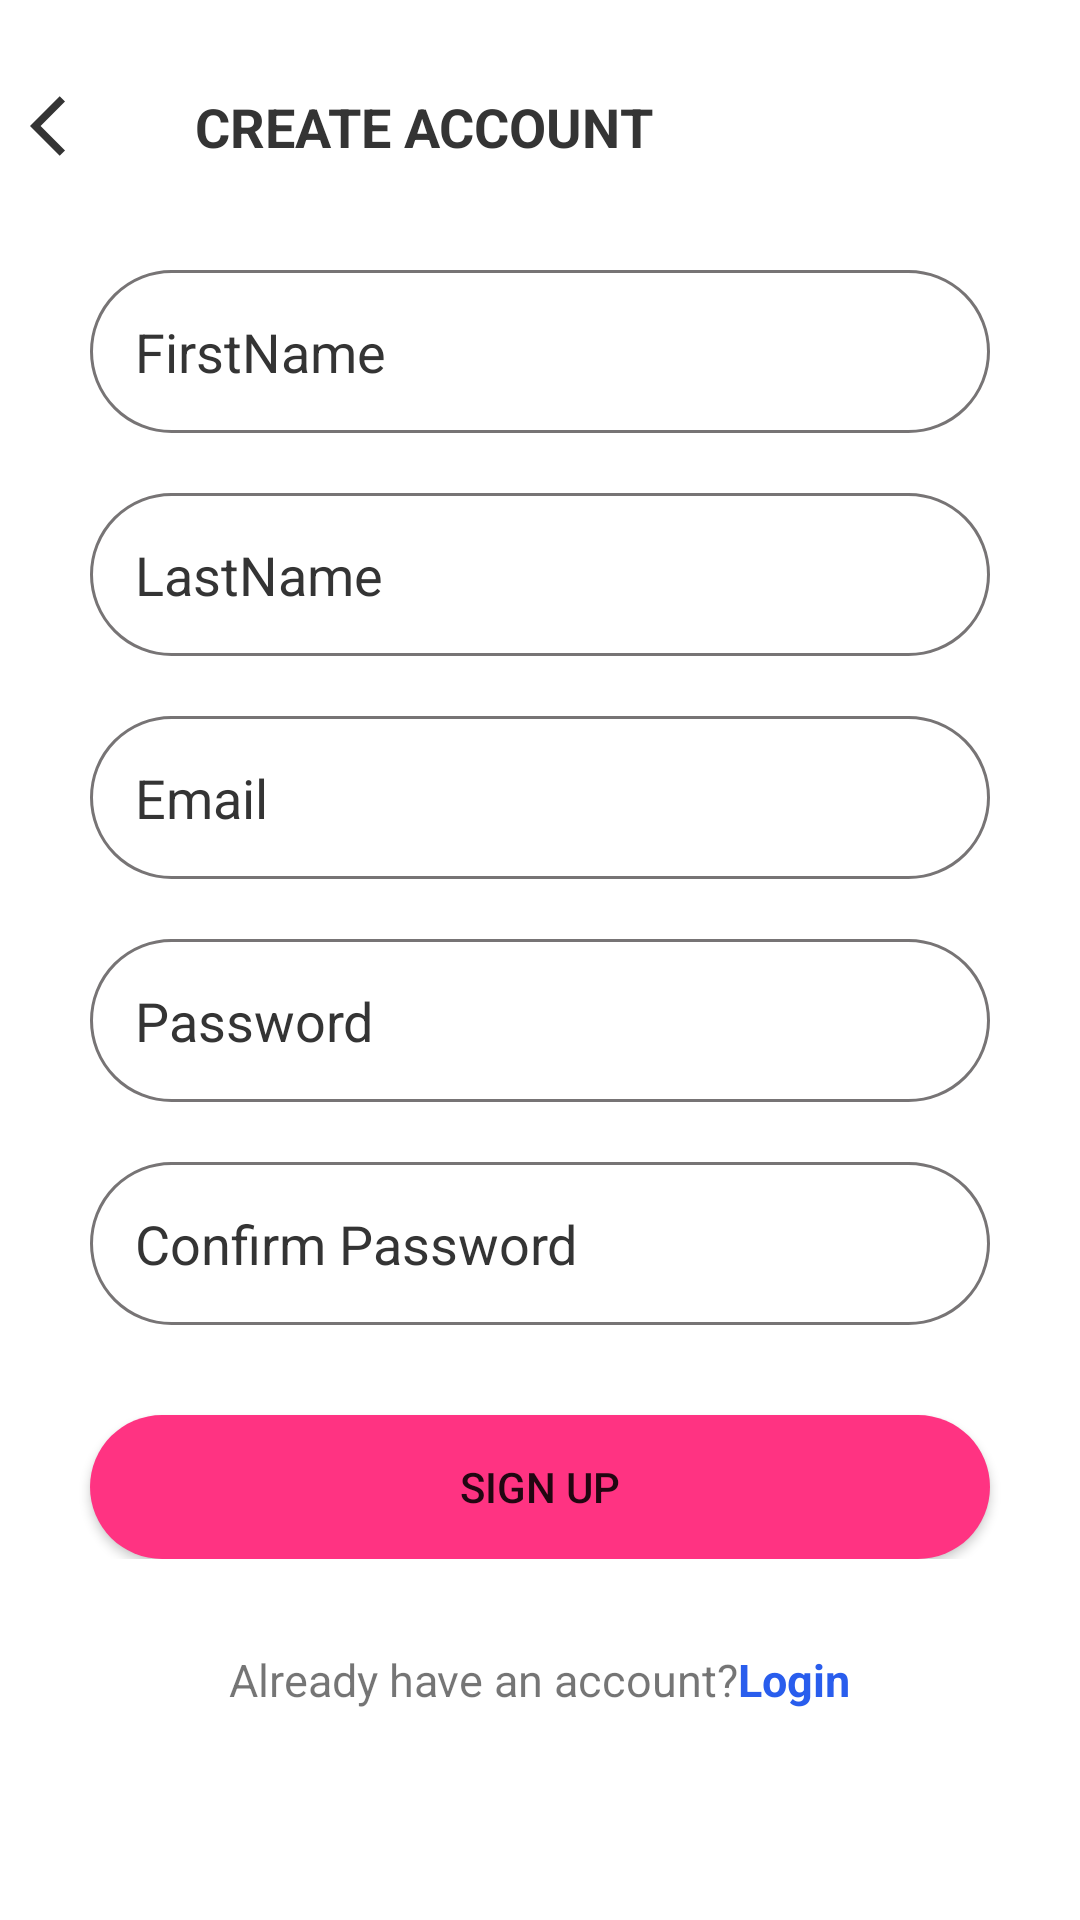

The Android layout XML behind this screen, and the referenced resources:
<!-- AndroidManifest.xml: application theme Theme.DroidWeekOne -->
<!-- res/layout/activity_register.xml -->
<?xml version="1.0" encoding="utf-8"?>
<LinearLayout xmlns:android="http://schemas.android.com/apk/res/android"
    xmlns:app="http://schemas.android.com/apk/res-auto"
    xmlns:tools="http://schemas.android.com/tools"
    android:layout_width="match_parent"
    android:layout_height="match_parent"
    android:layout_margin="20dp"
    android:orientation="vertical"
    tools:context=".ForgotPassword">

    <LinearLayout
        android:layout_width="match_parent"
        android:layout_height="wrap_content"
        android:layout_marginTop="20dp"
        android:padding="10dp"
        android:orientation="horizontal">

        <ImageView
            android:id="@+id/back_image"
            android:layout_width="wrap_content"
            android:layout_height="wrap_content"
            android:src="@drawable/ic_arrow_back" />

        <TextView
            android:layout_marginStart="25dp"
            android:layout_width="wrap_content"
            android:layout_height="match_parent"
            android:text="@string/create_account"
            android:textStyle="bold"
            android:textColor="@color/black"
            android:textSize="18sp"/>

    </LinearLayout>

    <LinearLayout
        android:layout_width="match_parent"
        android:layout_height="wrap_content"
        android:layout_margin="20dp"
        android:orientation="vertical">

        <EditText
            android:id="@+id/firstName"
            android:layout_width="match_parent"
            android:layout_height="wrap_content"
            android:layout_marginStart="10dp"
            android:layout_marginEnd="10dp"
            android:layout_marginBottom="20dp"
            android:background="@drawable/white_background"
            android:drawableLeft="@drawable/ic_account"
            android:drawablePadding="10dp"
            android:hint="@string/firstname"
            android:inputType="textEmailAddress"
            android:padding="15dp"
            android:textColorHint="@color/black"/>
        <EditText
            android:id="@+id/lastName"
            android:layout_width="match_parent"
            android:layout_height="wrap_content"
            android:layout_marginStart="10dp"
            android:layout_marginEnd="10dp"
            android:layout_marginBottom="20dp"
            android:background="@drawable/white_background"
            android:drawableLeft="@drawable/ic_account"
            android:drawablePadding="10dp"
            android:hint="@string/lastname"
            android:inputType="textEmailAddress"
            android:padding="15dp"
            android:textColorHint="@color/black"/>
        <EditText
            android:id="@+id/input_email_register"
            android:layout_width="match_parent"
            android:layout_height="wrap_content"
            android:layout_marginStart="10dp"
            android:layout_marginEnd="10dp"
            android:layout_marginBottom="20dp"
            android:background="@drawable/white_background"
            android:drawableLeft="@drawable/ic_email"
            android:drawablePadding="10dp"
            android:hint="@string/email"
            android:inputType="textEmailAddress"
            android:padding="15dp"
            android:textColorHint="@color/black"/>
        <EditText
            android:id="@+id/input_password"
            android:layout_width="match_parent"
            android:layout_height="wrap_content"
            android:layout_marginStart="10dp"
            android:layout_marginEnd="10dp"
            android:layout_marginBottom="20dp"
            android:background="@drawable/white_background"
            android:drawableLeft="@drawable/ic_lock"
            android:drawablePadding="10dp"
            android:hint="@string/password"
            android:inputType="textEmailAddress"
            android:padding="15dp"
            android:textColorHint="@color/black"/>
        <EditText
            android:id="@+id/input_email"
            android:layout_width="match_parent"
            android:layout_height="wrap_content"
            android:layout_marginStart="10dp"
            android:layout_marginEnd="10dp"
            android:layout_marginBottom="20dp"
            android:background="@drawable/white_background"
            android:drawableLeft="@drawable/ic_lock"
            android:drawablePadding="10dp"
            android:hint="@string/confirm_password"
            android:inputType="textEmailAddress"
            android:padding="15dp"
            android:textColorHint="@color/black"/>

        <Button
            android:id="@+id/btnRegister"
            android:layout_width="match_parent"
            android:layout_height="wrap_content"
            android:background="@drawable/pink_background"
            android:layout_marginStart="10dp"
            android:layout_marginEnd="10dp"
            android:layout_marginTop="10dp"
            android:text="@string/sign_up_btn"
            app:backgroundTint="@color/pink"/>
    </LinearLayout>

    <LinearLayout
        android:layout_width="wrap_content"
        android:layout_height="wrap_content"
        android:layout_gravity="center_horizontal"
        android:layout_marginTop="10dp"
        android:gravity="bottom"
        android:orientation="horizontal">

        <TextView
            android:layout_width="wrap_content"
            android:layout_height="wrap_content"
            android:text="@string/already_have_an_account"
            android:textSize="15sp" />

        <TextView
            android:id="@+id/tvLogin"
            android:layout_width="wrap_content"
            android:layout_height="wrap_content"
            android:text="@string/login"
            android:textColor="@color/blue"
            android:textSize="15sp" />
    </LinearLayout>

</LinearLayout>
<!-- resources referenced by this layout -->
<resources>
  <color name="black">#343434</color>
  <color name="blue">#295ded</color>
  <color name="pink">#ff3382</color>
  <!-- drawable ic_arrow_back (drawable) -->
  <vector xmlns:android="http://schemas.android.com/apk/res/android"
      android:width="30dp"
      android:height="30dp"
      android:viewportWidth="30"
      android:viewportHeight="30"
      android:tint="@color/black"
      android:autoMirrored="true">
    <path
        android:fillColor="@android:color/black"
        android:pathData="M11.67,3.87L9.9,2.1 0,12l9.9,9.9 1.77,-1.77L3.54,12z"/>
  </vector>
  <!-- drawable pink_background (drawable) -->
  <?xml version="1.0" encoding="utf-8"?>
  <shape xmlns:android="http://schemas.android.com/apk/res/android"
      android:shape="rectangle">
      <corners android:radius="50dp" />
      <solid android:color="@color/pink" />
  </shape>
  <!-- drawable white_background (drawable-v24) -->
  <?xml version="1.0" encoding="utf-8"?>
  <shape android:shape="rectangle" xmlns:android="http://schemas.android.com/apk/res/android">
      <corners android:radius="50dp"/>
      <stroke android:color="#777475" android:width="1dp"/>
  </shape>
  <string name="already_have_an_account">Already have an account?</string>
  <string name="confirm_password">Confirm Password</string>
  <string name="create_account">CREATE ACCOUNT</string>
  <string name="email">Email</string>
  <string name="firstname">FirstName</string>
  <string name="lastname">LastName</string>
  <string name="login"><b>Login</b></string>
  <string name="password">Password</string>
  <string name="sign_up_btn">SIGN UP</string>
  <style name="Theme.DroidWeekOne" parent="Theme.MaterialComponents.DayNight.NoActionBar">
          
          <item name="colorPrimary">@color/purple_500</item>
          <item name="colorPrimaryVariant">@color/purple_700</item>
          <item name="colorOnPrimary">@color/white</item>
          
          <item name="colorSecondary">@color/teal_200</item>
          <item name="colorSecondaryVariant">@color/teal_700</item>
          <item name="colorOnSecondary">@color/black</item>
          
          <item name="android:statusBarColor" tools:targetApi="l">?attr/colorPrimaryVariant</item>
          
      </style>
  <color name="purple_500">#FF6200EE</color>
  <color name="purple_700">#FF3700B3</color>
  <color name="white">#FFFFFFFF</color>
  <color name="teal_200">#FF03DAC5</color>
  <color name="teal_700">#FF018786</color>
</resources>
